22-way image classification set "for_image" from GitHub (shaaleissa/plants_classification_preprocessing); label vocabulary: Alstonia Scholaris diseased, Alstonia Scholaris healthy, Arjun diseased, Arjun healthy, Bael diseased, Basil healthy, Chinar diseased, Chinar healthy, Guava diseased, Guava healthy, Jamun diseased, Jamun healthy, Jatropha diseased, Jatropha healthy, Lemon diseased, Lemon healthy, Mango diseased, Mango healthy, Pomegranate diseased, Pomegranate healthy, Pongamia Pinnata diseased, Pongamia Pinnata healthy.

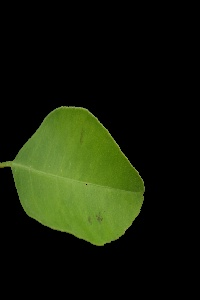
Label: Lemon diseased

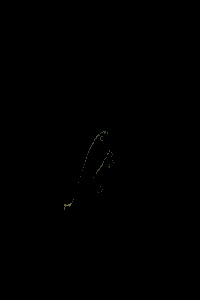
Label: Pomegranate healthy

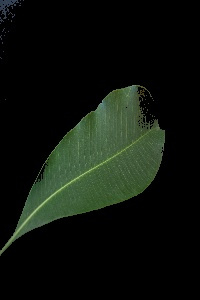
Label: Alstonia Scholaris healthy

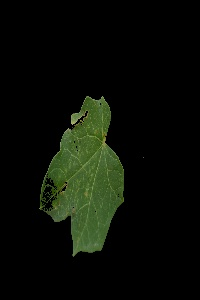
Label: Jatropha diseased

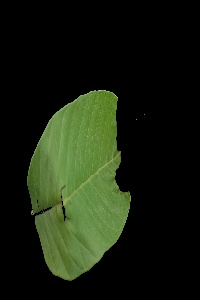
Label: Guava diseased

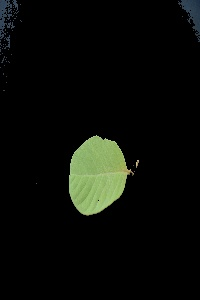
Label: Guava healthy
